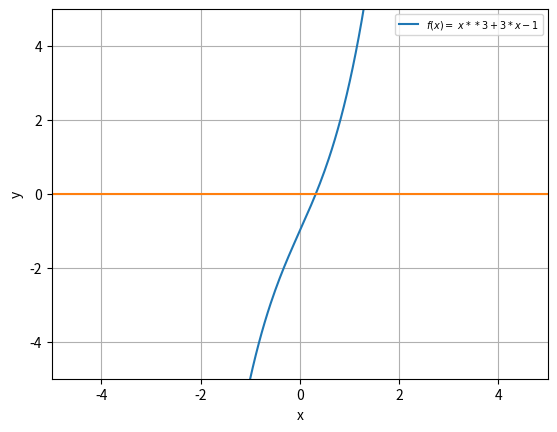

Recreate this plot in Python.
import numpy as np
import matplotlib.pyplot as plt
fig,ax=plt.subplots()
ax.set_xlim((-5,5)) # interval of x axis
ax.set_ylim((-5,5)) # interval of y axis
ax.grid() #setka
ax.set_xlabel("x")
ax.set_ylabel("y")
x = np.linspace(-6,6,400) 
ax.plot(x,x**3 +3*x - 1,label=r'$f(x)=\ x**3 +3*x -1$')
ax.plot(x, x*0, 0.001)
ax.legend(loc='best', fontsize=7)
plt.savefig('figure_with_legend.png')
plt.show()